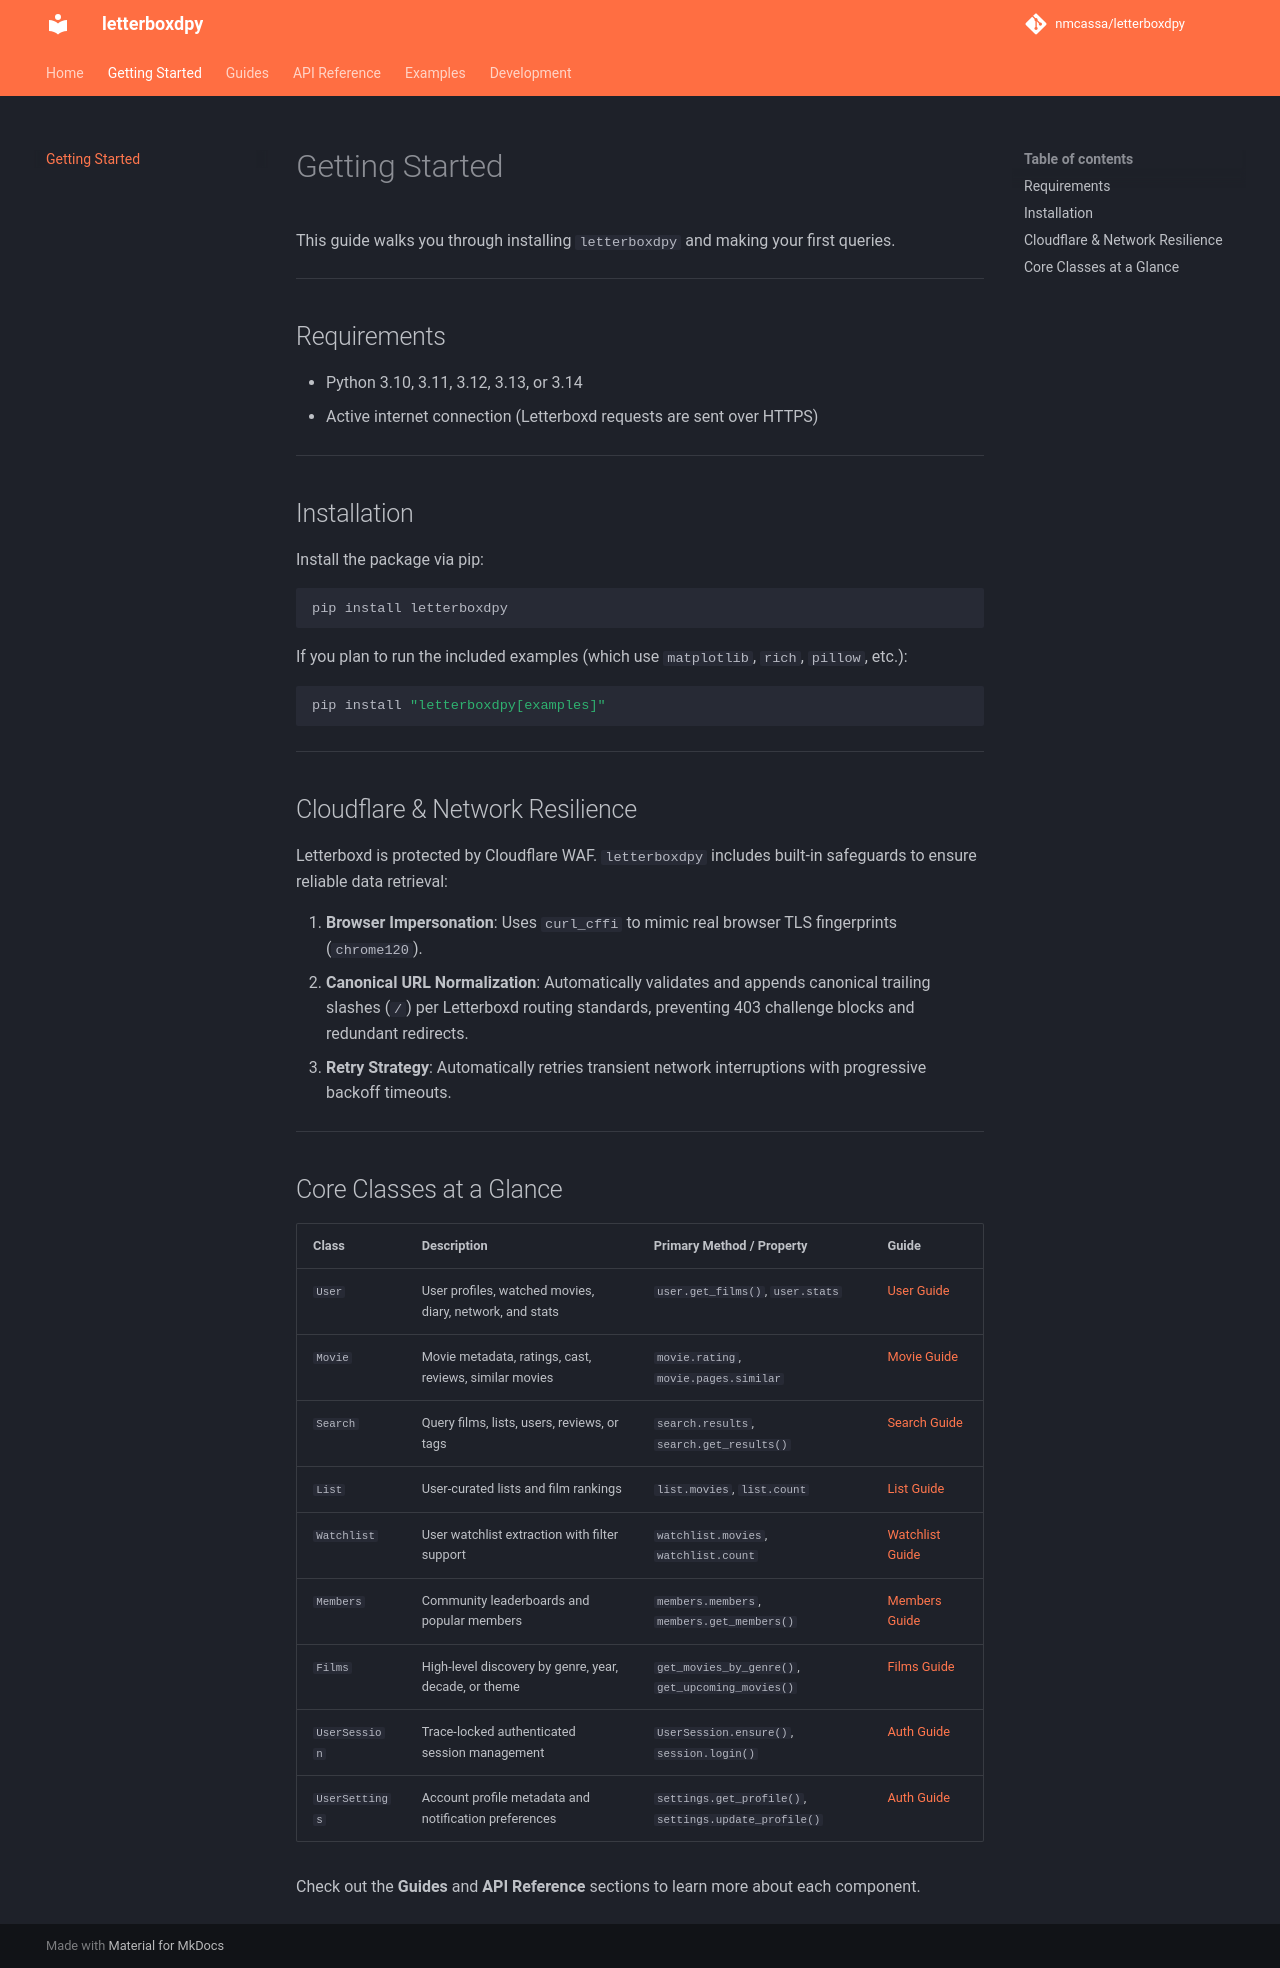

repository: nmcassa/letterboxdpy · page: getting-started/index.html · generator: mkdocs

# Getting Started

This guide walks you through installing `letterboxdpy` and making your first queries.

---

## Requirements

- Python 3.10, 3.11, 3.12, 3.13, or 3.14
- Active internet connection (Letterboxd requests are sent over HTTPS)

---

## Installation

Install the package via pip:

```bash
pip install letterboxdpy
```

If you plan to run the included examples (which use `matplotlib`, `rich`, `pillow`, etc.):

```bash
pip install "letterboxdpy[examples]"
```

---

## Cloudflare & Network Resilience

Letterboxd is protected by Cloudflare WAF. `letterboxdpy` includes built-in safeguards to ensure reliable data retrieval:

1. **Browser Impersonation**: Uses `curl_cffi` to mimic real browser TLS fingerprints (`chrome120`).
2. **Canonical URL Normalization**: Automatically validates and appends canonical trailing slashes (`/`) per Letterboxd routing standards, preventing 403 challenge blocks and redundant redirects.
3. **Retry Strategy**: Automatically retries transient network interruptions with progressive backoff timeouts.

---

## Core Classes at a Glance

| Class | Description | Primary Method / Property | Guide |
| :--- | :--- | :--- | :--- |
| `User` | User profiles, watched movies, diary, network, and stats | `user.get_films()`, `user.stats` | [User Guide](guides/user.md) |
| `Movie` | Movie metadata, ratings, cast, reviews, similar movies | `movie.rating`, `movie.pages.similar` | [Movie Guide](guides/movie.md) |
| `Search` | Query films, lists, users, reviews, or tags | `search.results`, `search.get_results()` | [Search Guide](guides/search.md) |
| `List` | User-curated lists and film rankings | `list.movies`, `list.count` | [List Guide](guides/list.md) |
| `Watchlist` | User watchlist extraction with filter support | `watchlist.movies`, `watchlist.count` | [Watchlist Guide](guides/watchlist.md) |
| `Members` | Community leaderboards and popular members | `members.members`, `members.get_members()` | [Members Guide](guides/members.md) |
| `Films` | High-level discovery by genre, year, decade, or theme | `get_movies_by_genre()`, `get_upcoming_movies()` | [Films Guide](guides/films.md) |
| `UserSession` | Trace-locked authenticated session management | `UserSession.ensure()`, `session.login()` | [Auth Guide](guides/auth.md) |
| `UserSettings` | Account profile metadata and notification preferences | `settings.get_profile()`, `settings.update_profile()` | [Auth Guide](guides/auth.md) |

Check out the **Guides** and **API Reference** sections to learn more about each component.
